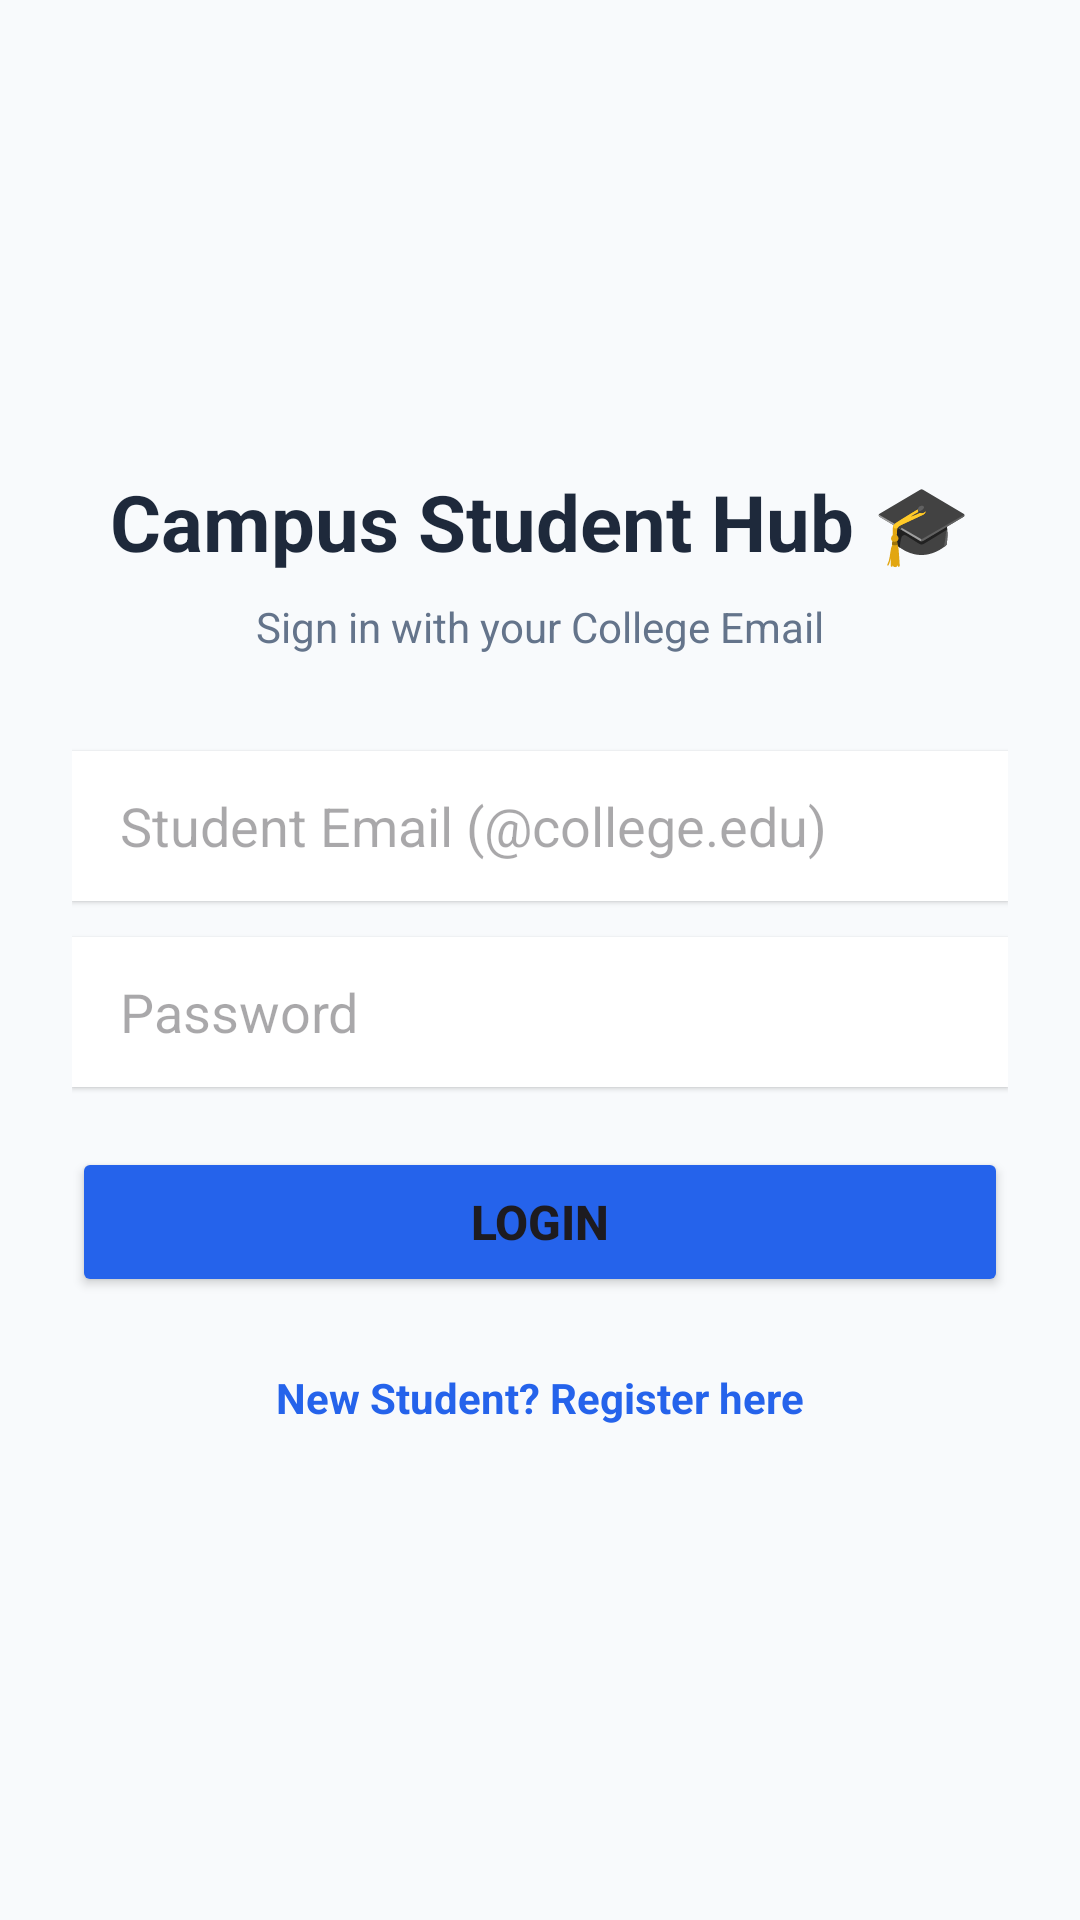

The Android layout XML behind this screen, and the referenced resources:
<!-- AndroidManifest.xml: application theme Theme.CampusStudentHub -->
<!-- res/layout/activity_login.xml -->
<?xml version="1.0" encoding="utf-8"?>

<LinearLayout xmlns:android="http://schemas.android.com/apk/res/android"
    android:layout_width="match_parent"
    android:layout_height="match_parent"
    android:orientation="vertical"
    android:gravity="center"
    android:padding="24dp"
    android:background="#F8FAFC">

    <TextView
        android:layout_width="wrap_content"
        android:layout_height="wrap_content"
        android:text="Campus Student Hub 🎓"
        android:textSize="26sp"
        android:textStyle="bold"
        android:textColor="#1E293B"
        android:layout_marginBottom="8dp" />

    <TextView
        android:layout_width="wrap_content"
        android:layout_height="wrap_content"
        android:text="Sign in with your College Email"
        android:textColor="#64748B"
        android:layout_marginBottom="32dp" />

    <EditText
        android:id="@+id/etLoginEmail"
        android:layout_width="match_parent"
        android:layout_height="50dp"
        android:hint="Student Email (@college.edu)"
        android:inputType="textEmailAddress"
        android:background="#FFFFFF"
        android:paddingHorizontal="16dp"
        android:layout_marginBottom="12dp"
        android:elevation="1dp" />

    <EditText
        android:id="@+id/etLoginPassword"
        android:layout_width="match_parent"
        android:layout_height="50dp"
        android:hint="Password"
        android:inputType="textPassword"
        android:background="#FFFFFF"
        android:paddingHorizontal="16dp"
        android:layout_marginBottom="20dp"
        android:elevation="1dp" />

    <Button
        android:id="@+id/btnLogin"
        android:layout_width="match_parent"
        android:layout_height="50dp"
        android:text="Login"
        android:textSize="16sp"
        android:textStyle="bold"
        android:backgroundTint="#2563EB"
        android:layout_marginBottom="16dp" />

    <TextView
        android:id="@+id/tvGoToRegister"
        android:layout_width="wrap_content"
        android:layout_height="wrap_content"
        android:text="New Student? Register here"
        android:textColor="#2563EB"
        android:textSize="14sp"
        android:textStyle="bold"
        android:padding="8dp" />

</LinearLayout>
<!-- resources referenced by this layout -->
<resources>
  <style name="Theme.CampusStudentHub" parent="Base.Theme.CampusStudentHub" />
  <style name="Base.Theme.CampusStudentHub" parent="Theme.Material3.DayNight.NoActionBar">
          
          
      </style>
</resources>
